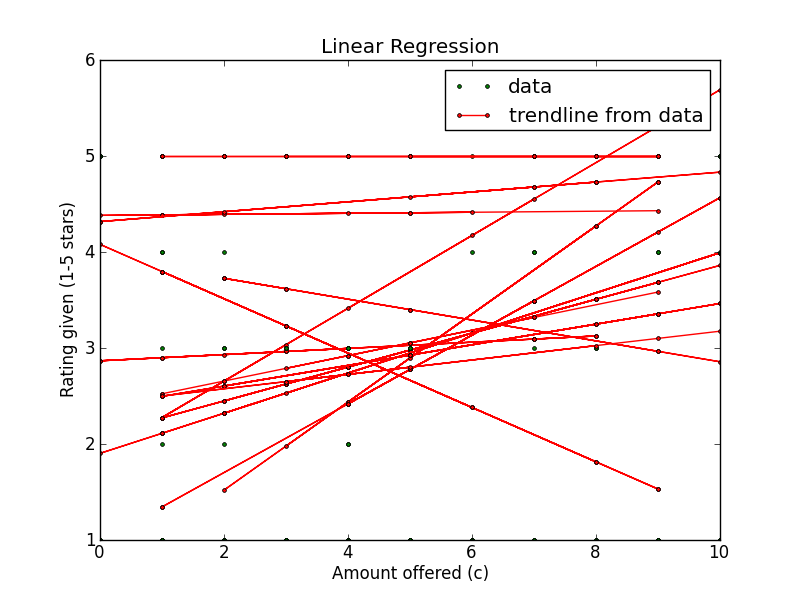

The file beside this chart, header and first rows:
Amount offered, Rating Left, Accepted offer?, Turker ID
3, 5, False, A20WTU0T7AYQII
4, 5, True, A2GW2RTQ1M5DHC
9, 5, True, A20WTU0T7AYQII
2, 5, False, A20WTU0T7AYQII
1, 5, True, A2GW2RTQ1M5DHC
8, 5, True, A20WTU0T7AYQII
9, 5, True, A2GW2RTQ1M5DHC
9, 5, True, A2GW2RTQ1M5DHC
7, 5, True, A20WTU0T7AYQII
5, 5, True, A2GW2RTQ1M5DHC
